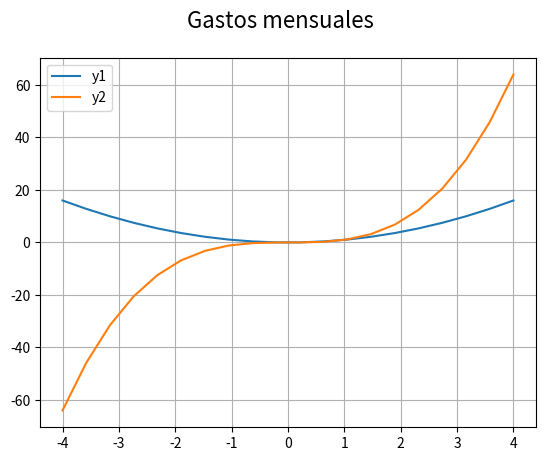

Write Python code to recreate this figure.
# Matplotlib [Python]
# Ejercicios de práctica

# [redacted]
# Version: 2.0

# IMPORTANTE: NO borrar los comentarios
# que aparecen en verde con el hashtag "#"

# Ejercicios de matplotlib
import numpy as np
import matplotlib.pyplot as plt


if __name__ == '__main__':
    print("Bienvenidos a otra clase de Inove con Python")
    print("Line Plot")

    # NOTA: aproveche los ejemplos "multi_line_plot" de clase

    # Alumno: Se desea graficar varias funciones en un mismmo gráfico (axe)

    # Las funciones que se desean implementar y graficar son:
    # y1 = x**2
    # y2 = x**3

    # Su implementación es la siguiente:
    x = list(np.linspace(-4, 4, 20))

    y1 = []
    for i in x:
        y1.append(i**2)

    y2 = []
    for i in x:
        y2.append(i**3)

    # Realizar un gráfico que representen las dos funciones
    # Para ello se debe llamar dos veces a "plot" con el mismo "ax"

    # Se debe colocar en la leyenda la función que representa
    # cada función
    fig = plt.figure()
    fig.suptitle('Gastos mensuales', fontsize=16)
    ax = fig.add_subplot()

    ax.plot(x, y1, label='y1')
    ax.plot(x, y2, label='y2')
    ax.legend()
    ax.grid()
    plt.show()
    
    # Cada función dibujarla con un color distinto
    # a su elección

    # Crear acá su gráfico

    print("terminamos")